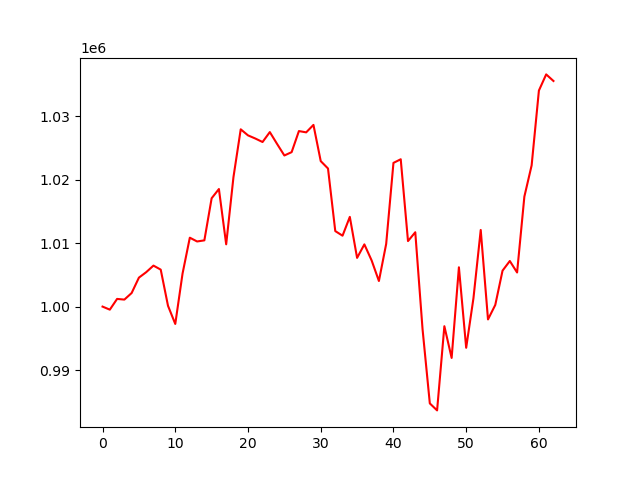

Values plotted in this chart, from the file beside it:
account_value, date, daily_return
1000000, 2023-01-04, 
999517, 2023-01-05, -0.0004825
1001208, 2023-01-06, 0.001692
1001100, 2023-01-09, -0.0001078
1002136, 2023-01-10, 0.001035
1004558, 2023-01-11, 0.002417
1005416, 2023-01-12, 0.0008534
1006452, 2023-01-13, 0.001031
1005819, 2023-01-17, -0.000629
1000127, 2023-01-18, -0.005659
997268, 2023-01-19, -0.002858
1005195, 2023-01-20, 0.007949
1010847, 2023-01-23, 0.005622
1010251, 2023-01-24, -0.0005888
1010426, 2023-01-25, 0.000173
1017052, 2023-01-26, 0.006557
1018506, 2023-01-27, 0.00143
1009804, 2023-01-30, -0.008545
1020374, 2023-01-31, 0.01047
1027906, 2023-02-01, 0.007381
1026951, 2023-02-02, -0.0009283
1026460, 2023-02-03, -0.0004789
1025907, 2023-02-06, -0.0005381
1027468, 2023-02-07, 0.001521
1025601, 2023-02-08, -0.001817
1023786, 2023-02-09, -0.00177
1024312, 2023-02-10, 0.0005139
1027629, 2023-02-13, 0.003238
1027427, 2023-02-14, -0.000197
1028601, 2023-02-15, 0.001142
1022900, 2023-02-16, -0.005542
1021739, 2023-02-17, -0.001135
1011885, 2023-02-21, -0.009644
1011160, 2023-02-22, -0.0007166
1014121, 2023-02-23, 0.002928
1007667, 2023-02-24, -0.006364
1009794, 2023-02-27, 0.002111
1007263, 2023-02-28, -0.002506
1004028, 2023-03-01, -0.003211
1009870, 2023-03-02, 0.005818
1022621, 2023-03-03, 0.01263
1023191, 2023-03-06, 0.0005578
1010314, 2023-03-07, -0.01259
1011704, 2023-03-08, 0.001376
996457, 2023-03-09, -0.01507
984762, 2023-03-10, -0.01174
983660, 2023-03-13, -0.001119
996910, 2023-03-14, 0.01347
991922, 2023-03-15, -0.005004
1006187, 2023-03-16, 0.01438
993516, 2023-03-17, -0.01259
1001325, 2023-03-20, 0.00786
1012063, 2023-03-21, 0.01072
997979, 2023-03-22, -0.01392
1000261, 2023-03-23, 0.002286
1005660, 2023-03-24, 0.005397
1007177, 2023-03-27, 0.001508
1005368, 2023-03-28, -0.001796
1017311, 2023-03-29, 0.01188
1022232, 2023-03-30, 0.004837
... 3 more rows
